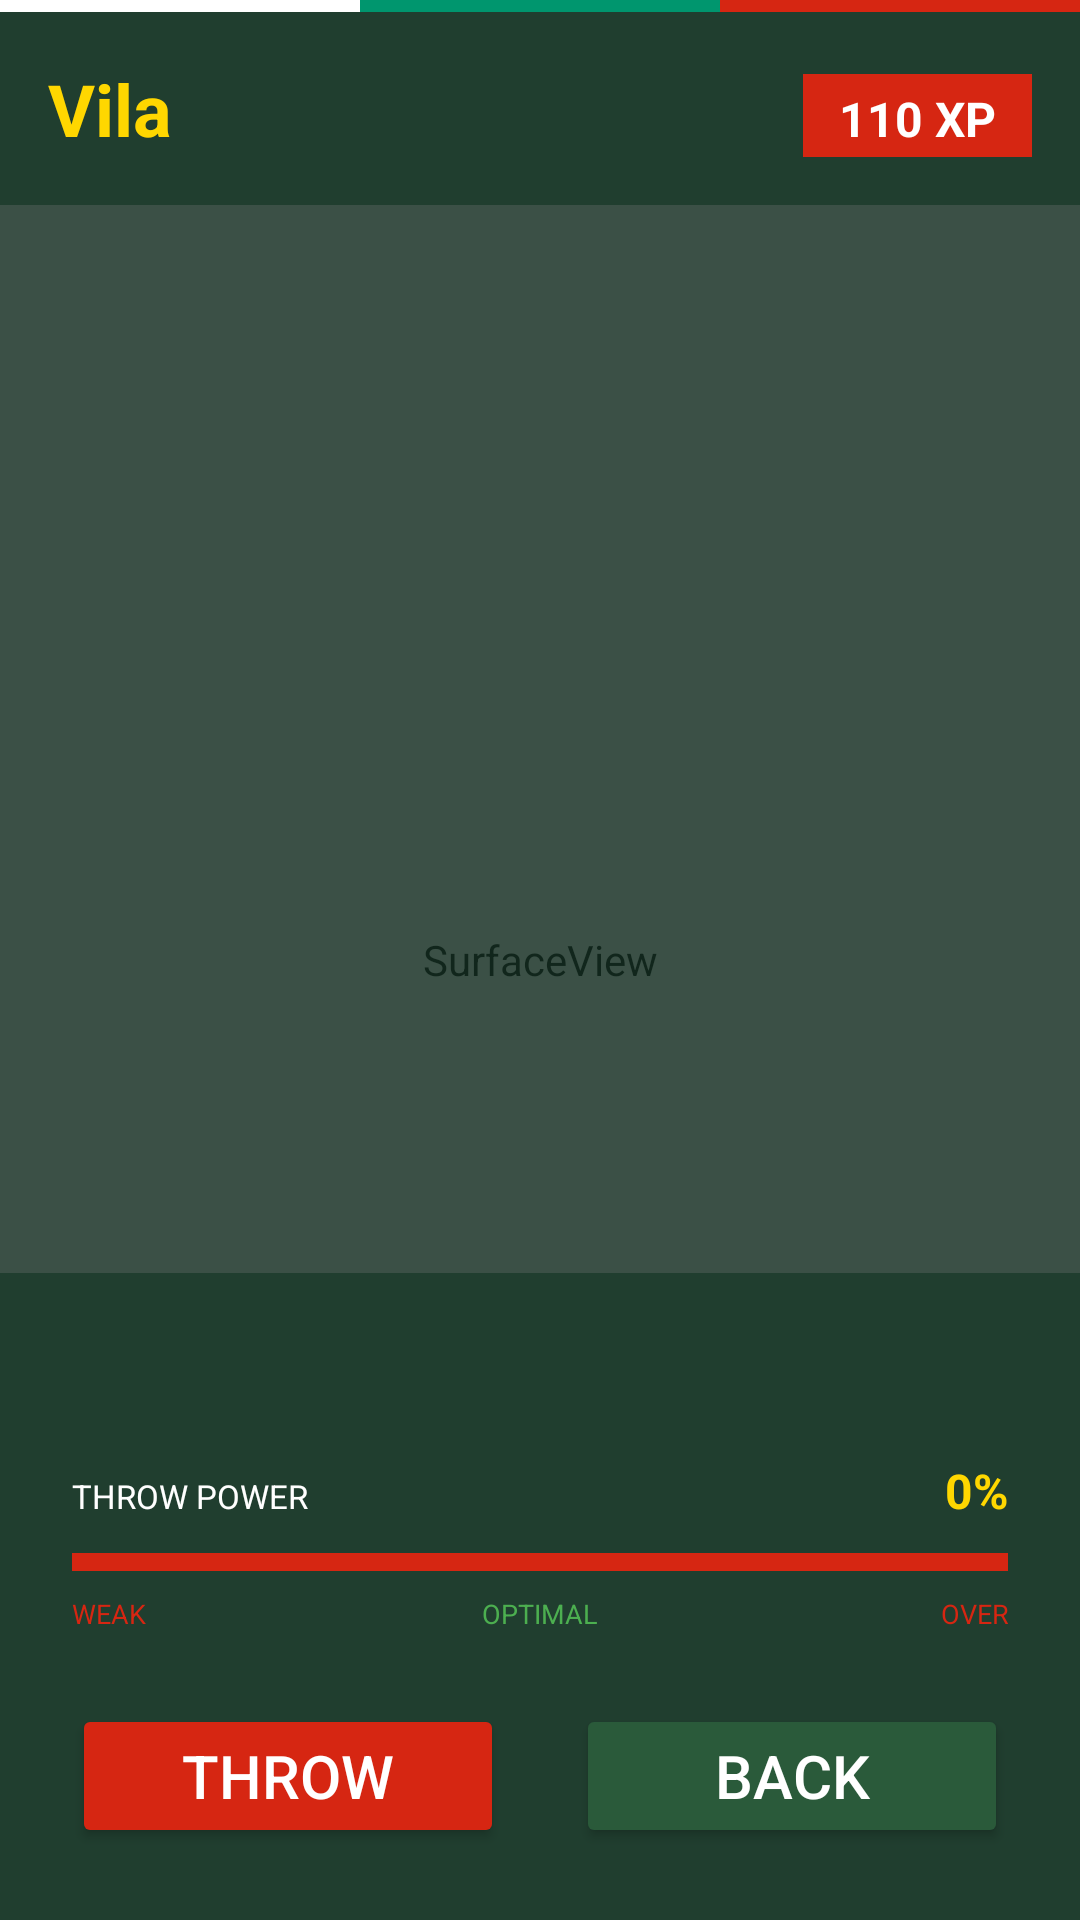

Here is an Android app screen rendered from its layout file. Give the layout XML and the strings, colors and styles it references.
<!-- AndroidManifest.xml: application theme Theme.HuntersGame -->
<!-- res/layout/activity_ar_simple.xml -->
<?xml version="1.0" encoding="utf-8"?>
<FrameLayout xmlns:android="http://schemas.android.com/apk/res/android"
    xmlns:app="http://schemas.android.com/apk/res-auto"
    android:layout_width="match_parent"
    android:layout_height="match_parent">

    <SurfaceView
        android:id="@+id/surface_view"
        android:layout_width="match_parent"
        android:layout_height="match_parent" />

    <View
        android:layout_width="match_parent"
        android:layout_height="match_parent"
        android:background="#AA1A3A2A" />

    <LinearLayout
        android:layout_width="match_parent"
        android:layout_height="wrap_content"
        android:layout_gravity="top"
        android:orientation="vertical">

        <LinearLayout
            android:layout_width="match_parent"
            android:layout_height="wrap_content"
            android:orientation="horizontal">
            <View android:layout_width="0dp" android:layout_height="4dp" android:layout_weight="1" android:background="#FFFFFF"/>
            <View android:layout_width="0dp" android:layout_height="4dp" android:layout_weight="1" android:background="#00966E"/>
            <View android:layout_width="0dp" android:layout_height="4dp" android:layout_weight="1" android:background="#D62612"/>
        </LinearLayout>

        <LinearLayout
            android:layout_width="match_parent"
            android:layout_height="wrap_content"
            android:orientation="horizontal"
            android:background="#CC1A3A2A"
            android:padding="16dp"
            android:paddingTop="20dp">

            <TextView
                android:id="@+id/tv_creature_name"
                android:layout_width="0dp"
                android:layout_height="wrap_content"
                android:layout_weight="1"
                android:text="Vila"
                android:textSize="24sp"
                android:textStyle="bold"
                android:textColor="#FFD700"/>

            <TextView
                android:id="@+id/tv_creature_points"
                android:layout_width="wrap_content"
                android:layout_height="wrap_content"
                android:text="110 XP"
                android:textSize="16sp"
                android:textColor="#FFFFFF"
                android:textStyle="bold"
                android:background="#D62612"
                android:paddingLeft="12dp"
                android:paddingRight="12dp"
                android:paddingTop="4dp"
                android:paddingBottom="4dp"/>
        </LinearLayout>
    </LinearLayout>

    <TextView
        android:id="@+id/tv_combo"
        android:layout_width="wrap_content"
        android:layout_height="wrap_content"
        android:layout_gravity="center_horizontal"
        android:layout_marginTop="120dp"
        android:text="⚡ COMBO x3 ⚡"
        android:textSize="22sp"
        android:textStyle="bold"
        android:textColor="#FFD700"
        android:visibility="gone"
        android:padding="12dp"
        android:background="#D62612"
        android:shadowColor="#000000"
        android:shadowDx="2"
        android:shadowDy="2"
        android:shadowRadius="4"
        android:letterSpacing="0"/>
    <FrameLayout
        android:id="@+id/sprite_container"
        android:layout_width="match_parent"
        android:layout_height="match_parent"
        android:clipChildren="false">

        <ImageView
            android:id="@+id/creature_sprite"
            android:layout_width="200dp"
            android:layout_height="200dp"
            android:layout_gravity="center"
            android:layout_marginTop="80dp"
            android:visibility="visible"
            android:scaleType="fitCenter"/>
    </FrameLayout>

    <ImageView
        android:id="@+id/net_image"
        android:layout_width="64dp"
        android:layout_height="64dp"
        android:src="@drawable/net_icon"
        android:visibility="gone"
        android:scaleType="fitCenter"/>

    <LinearLayout
        android:id="@+id/bottom_panel"
        android:layout_width="match_parent"
        android:layout_height="wrap_content"
        android:layout_gravity="bottom"
        android:orientation="vertical"
        android:background="#CC1A3A2A"
        android:padding="24dp">

        <TextView
            android:id="@+id/tv_ar_status"
            android:layout_width="match_parent"
            android:layout_height="wrap_content"
            android:textSize="13sp"
            android:textColor="#FFD700"
            android:gravity="center"
            android:layout_marginBottom="20dp"/>

        <LinearLayout
            android:layout_width="match_parent"
            android:layout_height="wrap_content"
            android:orientation="vertical"
            android:layout_marginBottom="24dp">

            <LinearLayout
                android:layout_width="match_parent"
                android:layout_height="wrap_content"
                android:orientation="horizontal"
                android:layout_marginBottom="10dp">

                <TextView
                    android:layout_width="0dp"
                    android:layout_height="wrap_content"
                    android:layout_weight="1"
                    android:text="THROW POWER"
                    android:textSize="11sp"
                    android:textColor="#FFFFFF"/>

                <TextView
                    android:id="@+id/power_meter_text"
                    android:layout_width="wrap_content"
                    android:layout_height="wrap_content"
                    android:text="0%"
                    android:textSize="16sp"
                    android:textColor="#FFD700"
                    android:textStyle="bold"/>
            </LinearLayout>

            <FrameLayout
                android:layout_width="match_parent"
                android:layout_height="6dp"
                android:background="#333333">

                <View
                    android:id="@+id/power_bar"
                    android:layout_width="match_parent"
                    android:layout_height="match_parent"
                    android:background="#D62612"/>
            </FrameLayout>

            <LinearLayout
                android:layout_width="match_parent"
                android:layout_height="wrap_content"
                android:orientation="horizontal"
                android:layout_marginTop="8dp">

                <TextView
                    android:layout_width="0dp"
                    android:layout_height="wrap_content"
                    android:layout_weight="1"
                    android:text="WEAK"
                    android:textSize="9sp"
                    android:textColor="#D62612"/>

                <TextView
                    android:layout_width="0dp"
                    android:layout_height="wrap_content"
                    android:layout_weight="1"
                    android:text="OPTIMAL"
                    android:textSize="9sp"
                    android:textColor="#4CAF50"
                    android:gravity="center"/>

                <TextView
                    android:layout_width="0dp"
                    android:layout_height="wrap_content"
                    android:layout_weight="1"
                    android:text="OVER"
                    android:textSize="9sp"
                    android:textColor="#D62612"
                    android:gravity="end"/>
            </LinearLayout>
        </LinearLayout>

        <LinearLayout
            android:layout_width="match_parent"
            android:layout_height="wrap_content"
            android:orientation="horizontal">

            <Button
                android:id="@+id/btn_throw"
                android:layout_width="0dp"
                android:layout_height="48dp"
                android:layout_weight="1"
                android:text="THROW"
                android:textSize="20sp"
                android:textColor="#FFFFFF"
                app:backgroundTint="#D62612"
                android:layout_marginEnd="12dp"/>

            <Button
                android:id="@+id/btn_ar_back"
                android:layout_width="0dp"
                android:layout_height="48dp"
                android:layout_weight="1"
                android:text="BACK"
                android:textSize="20sp"
                android:textColor="#FFFFFF"
                app:backgroundTint="#2A5A3A"
                android:layout_marginStart="12dp"/>
        </LinearLayout>

    </LinearLayout>

</FrameLayout>
<!-- resources referenced by this layout -->
<resources>
  <!-- drawable net_icon: vector/xml drawable (drawable, 2458 chars, omitted) -->
  <style name="Theme.HuntersGame" parent="Base.Theme.HuntersGame" />
  <style name="Base.Theme.HuntersGame" parent="Theme.Material3.DayNight.NoActionBar">
          
          
      </style>
</resources>
